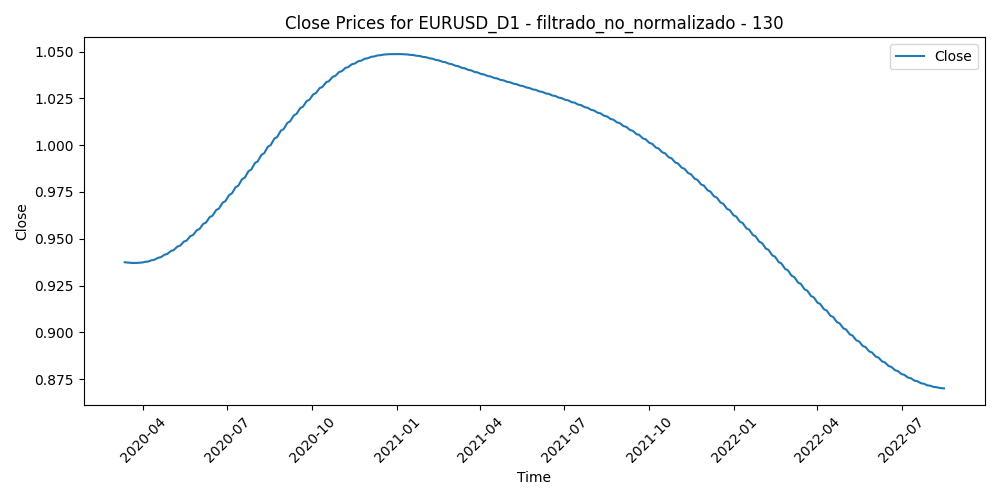

The table this chart was drawn from, first rows:
Time, Close, Volume, diferencia_media_130
2020-03-12, 0.9375, 174508, -0.01302
2020-03-13, 0.9374, 168533, -0.004453
2020-03-16, 0.9373, 213361, -0.01248
2020-03-17, 0.9372, 173076, 0.005731
2020-03-18, 0.9371, 194286, 0.01387
2020-03-19, 0.9371, 214211, 0.03594
2020-03-20, 0.9371, 235127, 0.03526
2020-03-23, 0.937, 209219, 0.03232
2020-03-24, 0.937, 170985, 0.02584
2020-03-25, 0.9371, 151437, 0.01639
2020-03-26, 0.9371, 163089, 0.001179
2020-03-27, 0.9371, 149504, -0.00927
2020-03-30, 0.9372, 131050, 0.0002756
2020-03-31, 0.9373, 150870, 0.001238
2020-04-01, 0.9374, 117156, 0.008607
2020-04-02, 0.9375, 122752, 0.01909
2020-04-03, 0.9376, 108423, 0.02393
2020-04-06, 0.9378, 95127, 0.02518
2020-04-07, 0.9379, 95627, 0.01529
2020-04-08, 0.9381, 90380, 0.01893
2020-04-09, 0.9383, 90497, 0.01141
2020-04-10, 0.9385, 40002, 0.01129
2020-04-13, 0.9387, 59001, 0.01336
2020-04-14, 0.939, 73928, 0.006049
2020-04-15, 0.9392, 73448, 0.01302
2020-04-16, 0.9395, 90027, 0.02009
2020-04-17, 0.9398, 79622, 0.01672
2020-04-20, 0.9401, 59800, 0.01742
2020-04-21, 0.9404, 68361, 0.0177
2020-04-22, 0.9408, 52255, 0.02084
2020-04-23, 0.9411, 76840, 0.0253
2020-04-24, 0.9415, 60781, 0.02003
2020-04-27, 0.9418, 54825, 0.01949
2020-04-28, 0.9422, 55909, 0.02026
2020-04-29, 0.9426, 57292, 0.01474
2020-04-30, 0.943, 78093, 0.006774
2020-05-01, 0.9435, 55498, 0.003744
2020-05-04, 0.9439, 58066, 0.01123
2020-05-05, 0.9444, 61173, 0.01761
2020-05-06, 0.9448, 57692, 0.02152
2020-05-07, 0.9453, 64809, 0.01774
2020-05-08, 0.9458, 51225, 0.0169
2020-05-11, 0.9463, 54618, 0.0199
2020-05-12, 0.9468, 58633, 0.01557
2020-05-13, 0.9474, 63002, 0.01837
2020-05-14, 0.9479, 55861, 0.01966
2020-05-15, 0.9485, 52912, 0.01806
2020-05-18, 0.949, 51295, 0.008456
2020-05-19, 0.9496, 54062, 0.007497
2020-05-20, 0.9502, 50917, 0.001894
2020-05-21, 0.9508, 52446, 0.004675
2020-05-22, 0.9514, 45728, 0.009155
2020-05-25, 0.952, 30400, 0.00965
2020-05-26, 0.9526, 52396, 0.001072
2020-05-27, 0.9533, 82519, -0.00161
2020-05-28, 0.9539, 73647, -0.008368
2020-05-29, 0.9545, 88484, -0.01063
2020-06-01, 0.9552, 74541, -0.01385
2020-06-02, 0.9559, 81199, -0.01725
2020-06-03, 0.9566, 91995, -0.0236
... 572 more rows
